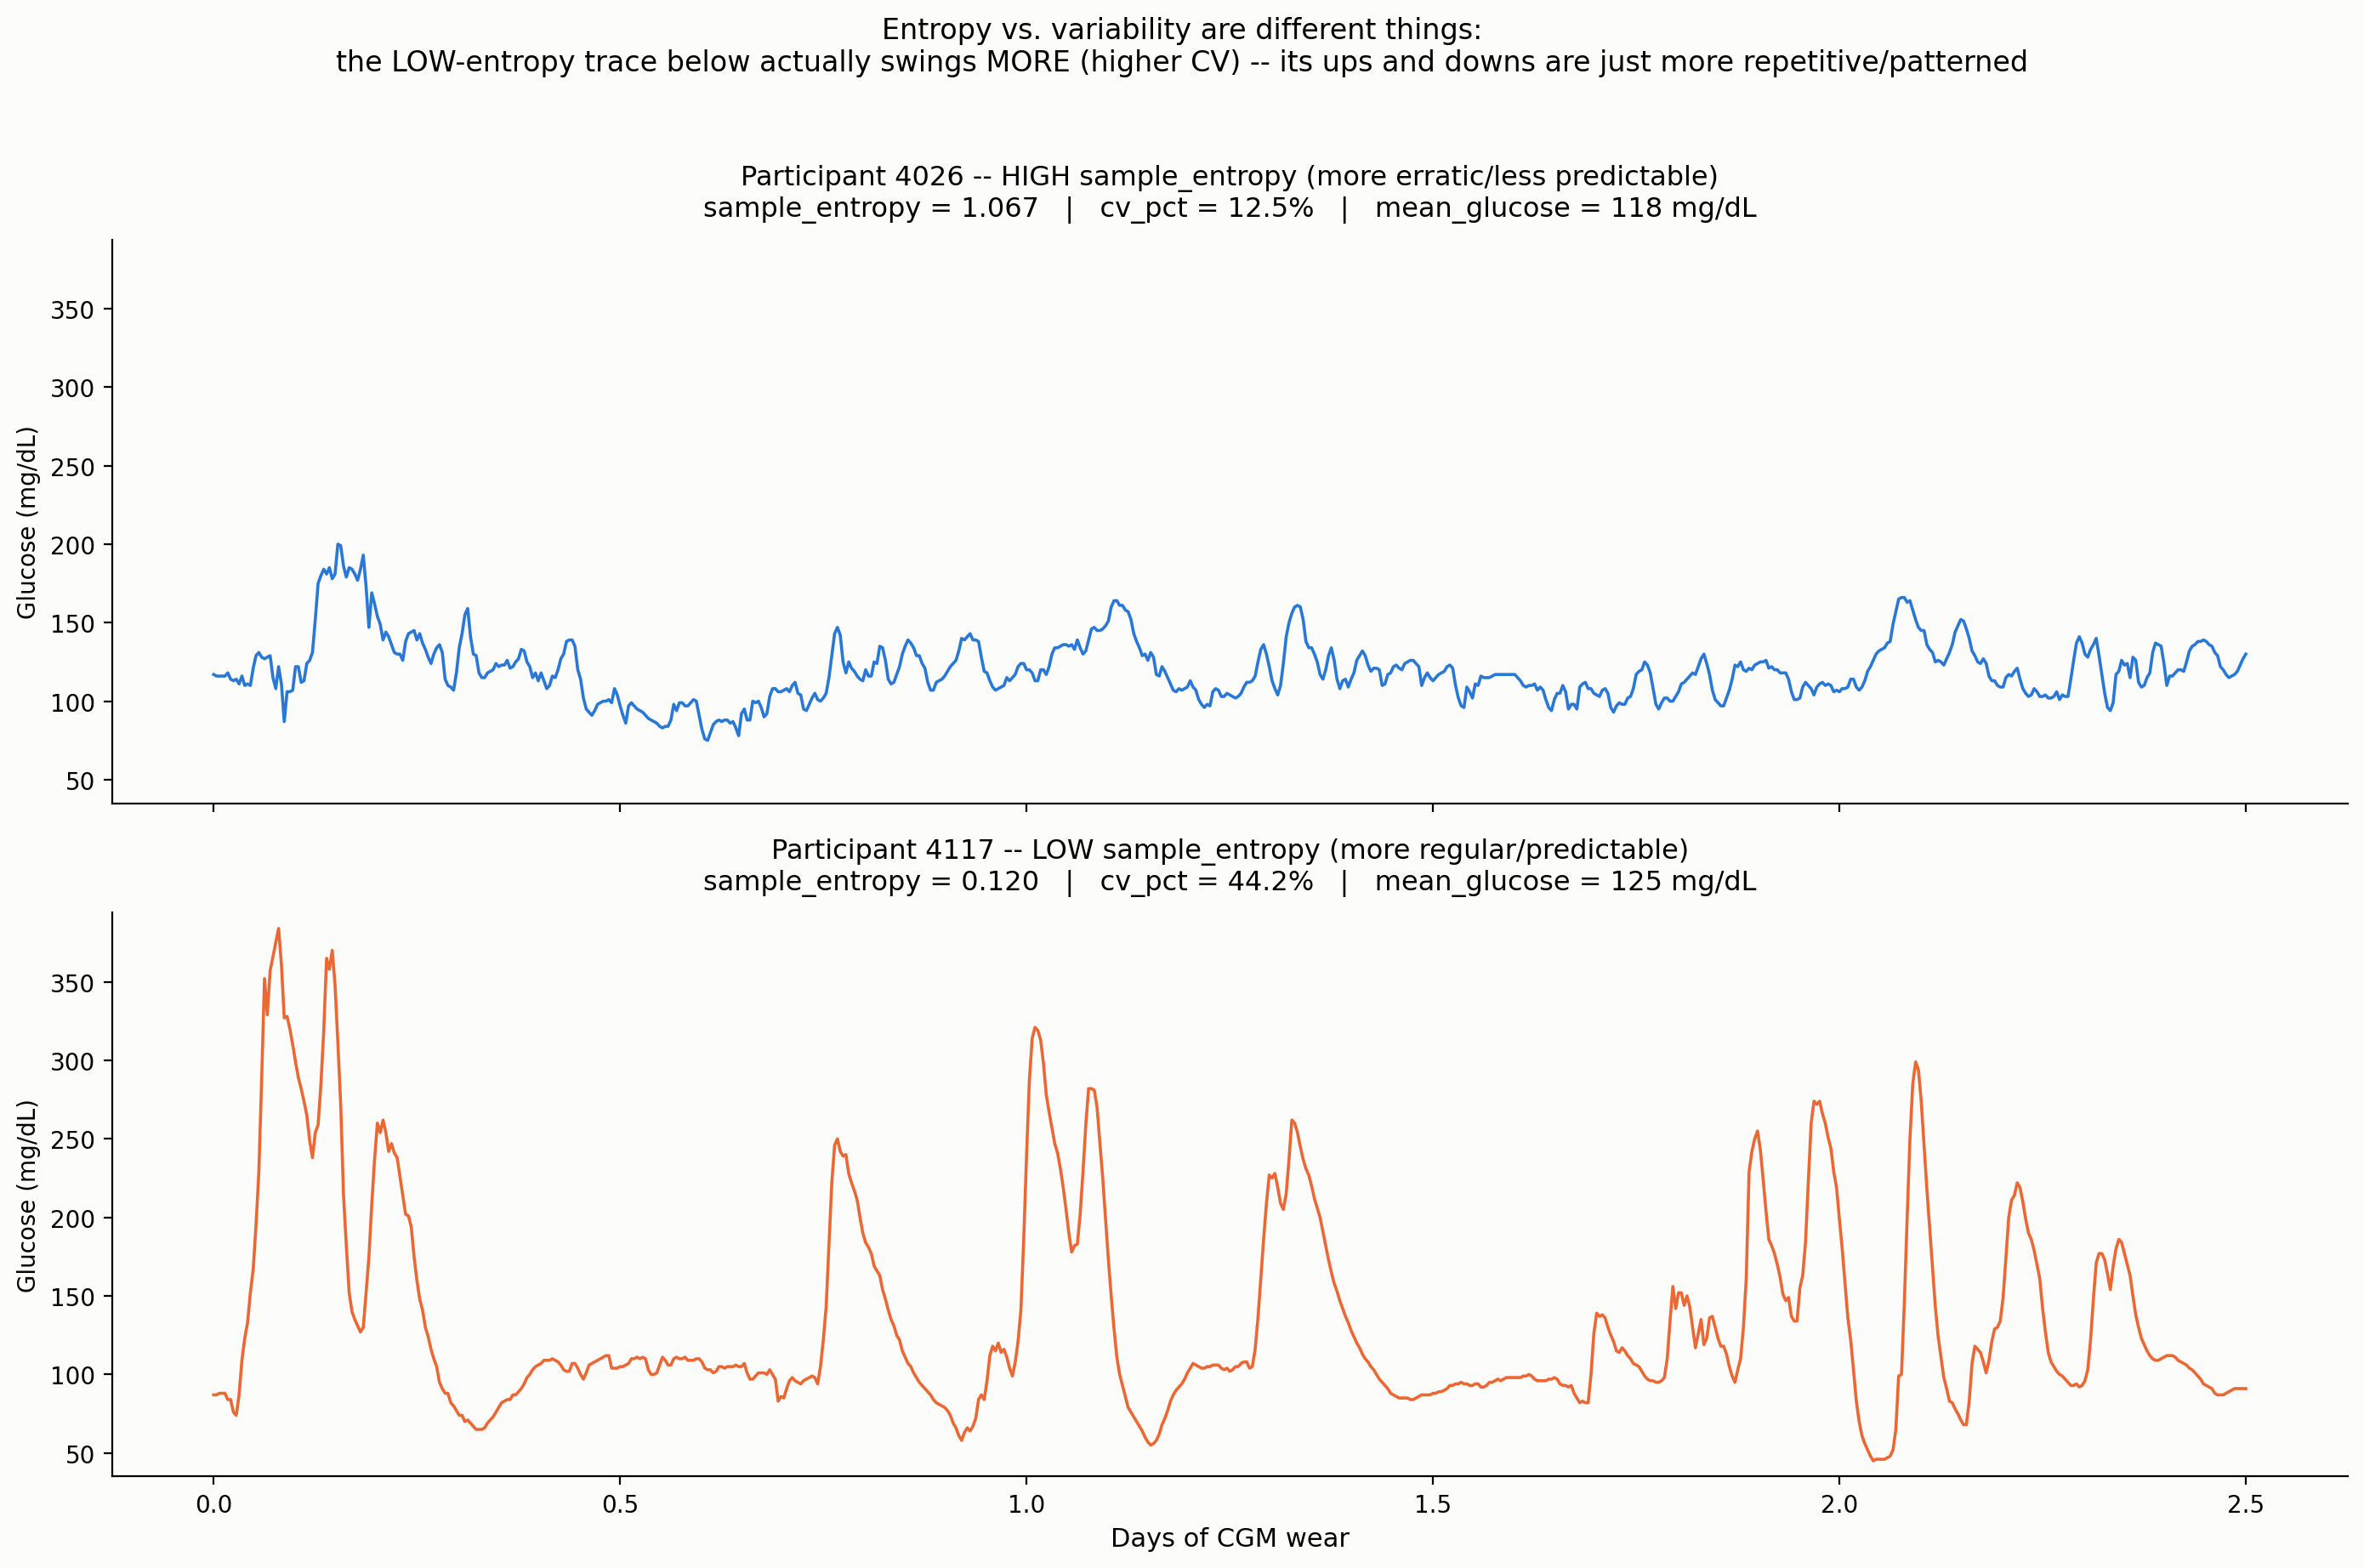

Generate this figure with Python:
"""
Educational plot: sample_entropy contrasted between two participants with
very different values, to show that entropy measures REGULARITY/
predictability moment-to-moment, not the AMOUNT of variability (that's
cv_pct/sd_glucose's job). Deliberately chosen so the point is visible: the
low-entropy participant actually has *larger* swings (higher cv_pct) than
the high-entropy one -- just more repetitive/patterned swings, vs smaller
but more erratic ones.

Output: entropy_complexity_example.png
"""
import os
import sys

import matplotlib.pyplot as plt
import numpy as np
import pandas as pd

HERE = os.path.dirname(os.path.abspath(__file__))
ROOT = os.path.dirname(HERE)
sys.path.insert(0, ROOT)
from cgm_ml_features import load_all, load_series, extract

HIGH_ENTROPY_ID = "4026"
LOW_ENTROPY_ID = "4117"
WINDOW_DAYS = (0, 2.5)


def get_window(pid, cgm):
    sub = cgm[cgm["participant_id"] == pid]
    vals, times = load_series(sub)
    feat = extract(vals, times)
    t0 = times[0]
    days_all = np.array([(t - t0).total_seconds() / 86400.0 for t in times])
    mask = (days_all >= WINDOW_DAYS[0]) & (days_all <= WINDOW_DAYS[1])
    return days_all[mask], vals[mask], feat


def main():
    cgm = load_all(os.path.join(ROOT, "ai_readi", "preprocessed", "cgm.parquet"))
    days_hi, g_hi, feat_hi = get_window(HIGH_ENTROPY_ID, cgm)
    days_lo, g_lo, feat_lo = get_window(LOW_ENTROPY_ID, cgm)

    y_lo, y_hi = min(g_hi.min(), g_lo.min()) - 10, max(g_hi.max(), g_lo.max()) + 10

    fig, axes = plt.subplots(2, 1, figsize=(14, 9), facecolor="#fcfcfb", sharex=True, sharey=True)

    for ax, days, g, feat, pid, color, label in [
        (axes[0], days_hi, g_hi, feat_hi, HIGH_ENTROPY_ID, "#2a78d6", "HIGH sample_entropy (more erratic/less predictable)"),
        (axes[1], days_lo, g_lo, feat_lo, LOW_ENTROPY_ID, "#eb6834", "LOW sample_entropy (more regular/predictable)"),
    ]:
        ax.set_facecolor("#fcfcfb")
        ax.plot(days, g, color=color, linewidth=1.3)
        ax.set_ylim(y_lo, y_hi)
        ax.set_title(
            f"Participant {pid} -- {label}\n"
            f"sample_entropy = {feat['sample_entropy']:.3f}   |   "
            f"cv_pct = {feat['cv_pct']:.1f}%   |   mean_glucose = {feat['mean_glucose']:.0f} mg/dL",
            fontsize=11.5, pad=10,
        )
        ax.set_ylabel("Glucose (mg/dL)", fontsize=10)
        for spine in ["top", "right"]:
            ax.spines[spine].set_visible(False)

    axes[1].set_xlabel("Days of CGM wear", fontsize=11)
    fig.suptitle(
        "Entropy vs. variability are different things:\n"
        "the LOW-entropy trace below actually swings MORE (higher CV) -- its ups and downs are just more repetitive/patterned",
        fontsize=12, y=1.02,
    )

    fig.tight_layout()
    out_path = os.path.join(HERE, "entropy_complexity_example.png")
    fig.savefig(out_path, dpi=200, facecolor=fig.get_facecolor(), bbox_inches="tight")
    plt.close(fig)
    print(f"[OUT] wrote {out_path}")
    print(f"HIGH entropy participant {HIGH_ENTROPY_ID}: entropy={feat_hi['sample_entropy']:.3f} cv={feat_hi['cv_pct']:.1f}")
    print(f"LOW entropy participant {LOW_ENTROPY_ID}: entropy={feat_lo['sample_entropy']:.3f} cv={feat_lo['cv_pct']:.1f}")


if __name__ == "__main__":
    main()
